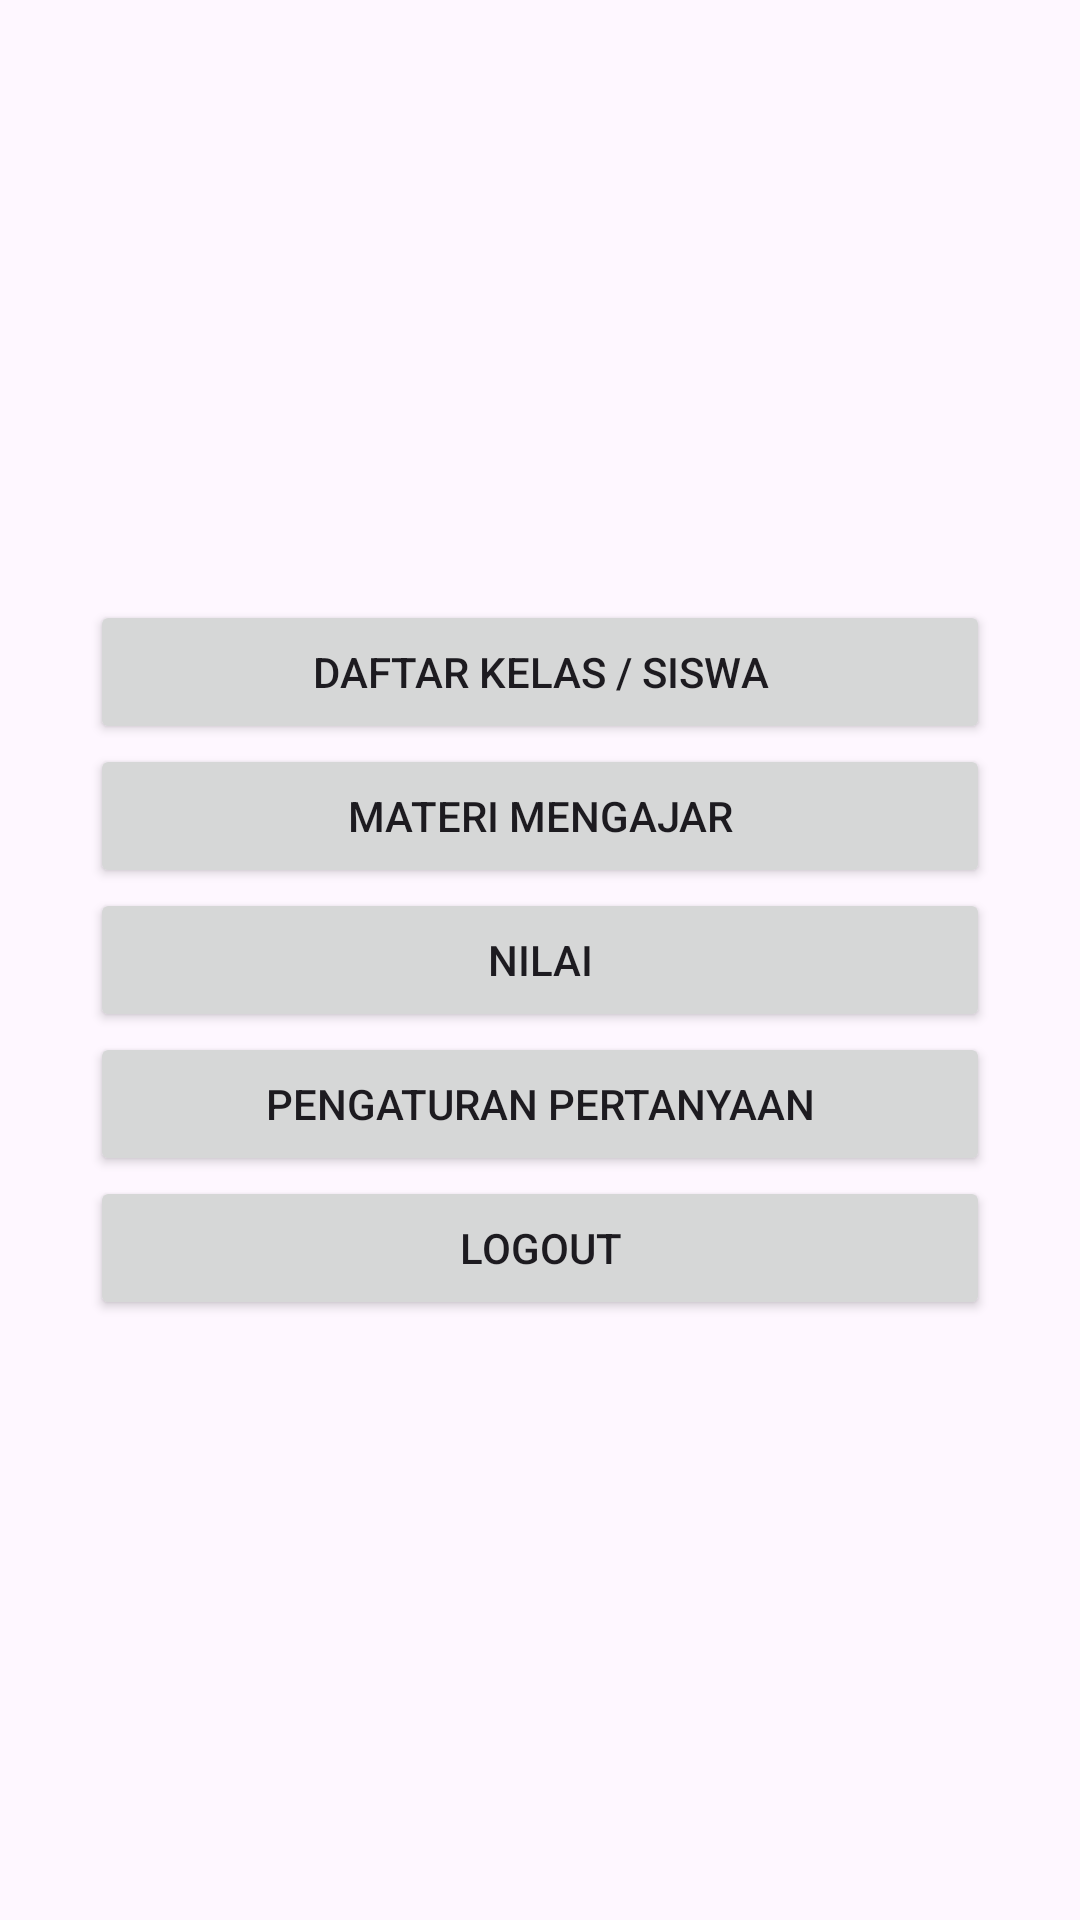

Reconstruct the res/layout file that produces this screen, plus the resources it refers to.
<!-- AndroidManifest.xml: application theme Theme.PembelajaranReproduksiHewan -->
<!-- res/layout/activity_teacher_main.xml -->
<?xml version="1.0" encoding="utf-8"?>
<androidx.constraintlayout.widget.ConstraintLayout xmlns:android="http://schemas.android.com/apk/res/android"
    xmlns:app="http://schemas.android.com/apk/res-auto"
    xmlns:tools="http://schemas.android.com/tools"
    android:layout_width="match_parent"
    android:layout_height="match_parent"
    tools:context=".TeacherMainActivity">

    <LinearLayout
        android:layout_width="match_parent"
        android:layout_height="match_parent"
        android:orientation="vertical"
        android:background="@drawable/bgnew"
        android:gravity="center">

        <Button
            android:id="@+id/btnDaftarKelas"
            android:layout_width="300dp"
            android:layout_height="wrap_content"
            android:text="Daftar kelas / siswa"/>

        <Button
            android:id="@+id/btnMengajar"
            android:layout_width="300dp"
            android:layout_height="wrap_content"
            android:text="Materi Mengajar"/>

        <Button
            android:id="@+id/btnNilai"
            android:layout_width="300dp"
            android:layout_height="wrap_content"
            android:text="Nilai"/>

        <Button
            android:id="@+id/btnSettingPertanyaan"
            android:layout_width="300dp"
            android:layout_height="wrap_content"
            android:text="Pengaturan Pertanyaan"/>

        <Button
            android:id="@+id/btnLogout"
            android:layout_width="300dp"
            android:layout_height="wrap_content"
            android:text="Logout"/>

    </LinearLayout>

</androidx.constraintlayout.widget.ConstraintLayout>
<!-- resources referenced by this layout -->
<resources>
  <style name="Theme.PembelajaranReproduksiHewan" parent="Base.Theme.PembelajaranReproduksiHewan" />
  <style name="Base.Theme.PembelajaranReproduksiHewan" parent="Theme.Material3.DayNight.NoActionBar">
          
          
      </style>
</resources>
